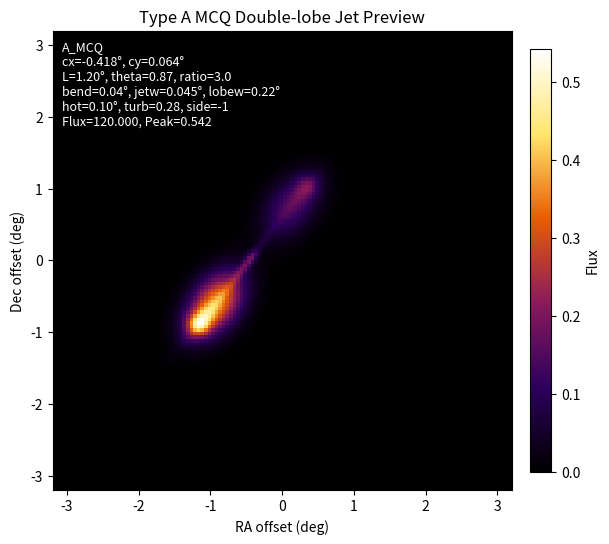

The script that saved this image:
import argparse

import matplotlib.pyplot as plt
import numpy as np
from matplotlib.colors import LinearSegmentedColormap


SIM_RES = 128
FOV_DEG = 6.4
PIXEL_SCALE_DEG = FOV_DEG / SIM_RES
INFERNO = LinearSegmentedColormap.from_list(
    "mcq_jet_inferno",
    ["#000000", "#2D005C", "#8B1A5B", "#E85D04", "#FFE66D", "#FFFFFF"],
)
DATASET_OUTPUT = "Type_A_MCQ_1000_128_GT.npy"


def get_log_uniform_intensity(vmin, vmax, rng):
    return 10 ** rng.uniform(np.log10(vmin), np.log10(vmax))


def make_coordinate_grid(size=SIM_RES, fov=FOV_DEG):
    pixel_size = fov / size
    axis = np.linspace(-fov / 2, fov / 2, size, endpoint=False) + pixel_size / 2
    return np.meshgrid(axis.astype(np.float32), axis.astype(np.float32))


def get_gaussian_center(center_mu=0.0, center_sigma=0.35, max_offset=2.0, rng=None):
    if rng is None:
        rng = np.random.default_rng()

    while True:
        cx = rng.normal(center_mu, center_sigma)
        cy = rng.normal(center_mu, center_sigma)
        if abs(cx) < max_offset and abs(cy) < max_offset:
            return cx, cy


def make_fractal_noise(size=SIM_RES, beta=2.8, rng=None):
    if rng is None:
        rng = np.random.default_rng()

    freq = np.fft.fftfreq(size)
    fx, fy = np.meshgrid(freq, freq)
    f = np.sqrt(fx * fx + fy * fy)
    f[0, 0] = 1.0

    amplitude = f ** (-beta)
    amplitude[0, 0] = 0.0
    phase = rng.uniform(0, 2 * np.pi, (size, size))
    spectrum = amplitude * np.exp(1j * phase)

    noise = np.real(np.fft.ifft2(spectrum))
    noise = noise - noise.min()
    max_value = noise.max()
    if max_value > 0:
        noise = noise / max_value
    return noise.astype(np.float32, copy=False)


def rotate_to_jet_frame(x, y, cx, cy, theta):
    dx = x - cx
    dy = y - cy
    cos_t = np.cos(theta)
    sin_t = np.sin(theta)
    u = dx * cos_t + dy * sin_t
    v = -dx * sin_t + dy * cos_t
    return u, v


def make_curved_side_components(
    u,
    v,
    side,
    jet_length=1.2,
    bend_amplitude=0.18,
    jet_width=0.045,
    lobe_width=0.22,
    lobe_length=0.34,
    hotspot_sigma=0.10,
    hotspot_aspect=1.7,
    jet_fade=0.55,
):
    s = side * u
    
    # 弯曲逻辑保持不变，依然使用 clip 保证过了喷流长度后不再乱弯
    s_clip = np.clip(s / jet_length, 0.0, 1.0)
    bend = side * bend_amplitude * np.sin(0.5 * np.pi * s_clip)
    v_rel = v - bend

    # 1. 喷流主轴 (Jet Spine)
    # 取消硬截断。为了防止喷流向后方 (s < 0) 溢出，使用 tanh 做一个极其平滑的软门控
    smooth_origin_gate = 0.5 * (1.0 + np.tanh(s / (jet_width * 2.0)))
    jet_spine = np.exp(-0.5 * (v_rel / jet_width) ** 2) * np.exp(-s / jet_fade) * smooth_origin_gate

    # 2. 扩散瓣 (Lobe)
    # 彻底取消任何门控！它是一个二维高斯，理应在所有方向上自然、平滑地衰减
    lobe_center = 0.72 * jet_length
    lobe = np.exp(
        -0.5 * ((s - lobe_center) / lobe_length) ** 2
        -0.5 * (v_rel / lobe_width) ** 2
    )

    # 3. 激波热斑 (Hotspot)
    hotspot = np.exp(
        -0.5 * ((s - jet_length) / (hotspot_sigma * hotspot_aspect)) ** 2
        -0.5 * (v_rel / hotspot_sigma) ** 2
    )
    # 以前是 hotspot * (s > 0.45 * jet_length)，现在改为软门控
    hotspot_gate = 0.5 * (1.0 + np.tanh((s - 0.45 * jet_length) / hotspot_sigma))
    hotspot = hotspot * hotspot_gate

    # 4. 前导帽 (Leading Cap)
    leading_cap = np.exp(
        -0.5 * ((s - 1.03 * jet_length) / (hotspot_sigma * 0.8)) ** 2
        -0.5 * (v_rel / (hotspot_sigma * 1.35)) ** 2
    )
    cap_gate = 0.5 * (1.0 + np.tanh((s - 0.60 * jet_length) / hotspot_sigma))
    leading_cap = leading_cap * cap_gate

    return jet_spine.astype(np.float32), lobe.astype(np.float32), (hotspot + 0.45 * leading_cap).astype(np.float32)


def apply_plasma_turbulence(image, alpha=0.28, beta=2.8, rng=None):
    if alpha <= 0:
        return image.astype(np.float32, copy=False)

    noise = make_fractal_noise(size=image.shape[0], beta=beta, rng=rng)
    modulation = 1.0 - alpha + 2.0 * alpha * noise
    return (image * modulation).astype(np.float32, copy=False)


def normalize_intensity(image, intensity):
    total = image.sum(dtype=np.float64)
    if total > 0:
        image = image / total * intensity
    return image.astype(np.float32, copy=False)


def make_gaussian_core(x, y, cx, cy, sigma=0.045):
    return np.exp(-0.5 * (((x - cx) / sigma) ** 2 + ((y - cy) / sigma) ** 2)).astype(np.float32)


def simulate_mcq_double_lobe(
    center_mu=0.0,
    center_sigma=0.35,
    max_offset=2.0,
    intensity=120.0,
    jet_length=1.2,
    theta=None,
    brightness_ratio=5.0,
    approaching_side=None,
    bend_amplitude=0.18,
    jet_width=0.045,
    lobe_width=0.22,
    lobe_length=0.34,
    hotspot_sigma=0.10,
    hotspot_aspect=1.7,
    jet_fade=0.55,
    jet_fraction=0.22,
    lobe_fraction=0.48,
    hotspot_fraction=0.30,
    core_fraction=0.04,
    turbulence_alpha=0.28,
    turbulence_beta=2.8,
    size=SIM_RES,
    fov=FOV_DEG,
    seed=None,
):
    rng = np.random.default_rng(seed)
    x, y = make_coordinate_grid(size=size, fov=fov)
    cx, cy = get_gaussian_center(
        center_mu=center_mu,
        center_sigma=center_sigma,
        max_offset=max_offset,
        rng=rng,
    )

    if theta is None:
        theta = rng.uniform(0, np.pi)
    if approaching_side is None:
        approaching_side = 1 if rng.random() < 0.5 else -1

    u, v = rotate_to_jet_frame(x=x, y=y, cx=cx, cy=cy, theta=theta)
    image = np.zeros_like(x, dtype=np.float32)

    for side in (-1, 1):
        jet, lobe, hotspot = make_curved_side_components(
            u=u,
            v=v,
            side=side,
            jet_length=jet_length,
            bend_amplitude=bend_amplitude,
            jet_width=jet_width,
            lobe_width=lobe_width,
            lobe_length=lobe_length,
            hotspot_sigma=hotspot_sigma,
            hotspot_aspect=hotspot_aspect,
            jet_fade=jet_fade,
        )
        boost = 1.0 if side == approaching_side else 1.0 / brightness_ratio
        side_image = jet_fraction * jet + lobe_fraction * lobe + hotspot_fraction * hotspot
        image = image + boost * side_image

    image = apply_plasma_turbulence(
        image=image,
        alpha=turbulence_alpha,
        beta=turbulence_beta,
        rng=rng,
    )

    if core_fraction > 0:
        core = make_gaussian_core(x=x, y=y, cx=cx, cy=cy, sigma=max(jet_width, PIXEL_SCALE_DEG))
        image = image + core_fraction * core

    image = normalize_intensity(image, intensity)

    params = {
        "type": "A_MCQ",
        "cx": cx,
        "cy": cy,
        "jet_length": jet_length,
        "theta": theta,
        "brightness_ratio": brightness_ratio,
        "approaching_side": approaching_side,
        "bend_amplitude": bend_amplitude,
        "jet_width": jet_width,
        "lobe_width": lobe_width,
        "lobe_length": lobe_length,
        "hotspot_sigma": hotspot_sigma,
        "turbulence_alpha": turbulence_alpha,
        "turbulence_beta": turbulence_beta,
        "intensity": intensity,
    }
    return image, params


def simulate_random_type_a_mcq(
    center_mu=0.0,
    center_sigma=0.35,
    max_offset=2.0,
    intensity_range=(10, 500),
    jet_length_range=(0.55, 1.55),
    brightness_ratio_range=(2.0, 10.0),
    bend_amplitude_range=(0.04, 0.30),
    jet_width_range=(0.025, 0.075),
    lobe_width_range=(0.12, 0.34),
    lobe_length_range=(0.20, 0.48),
    hotspot_sigma_range=(0.055, 0.14),
    hotspot_aspect_range=(1.2, 2.4),
    jet_fade_range=(0.35, 0.85),
    core_fraction_range=(0.0, 0.08),
    turbulence_alpha_range=(0.12, 0.42),
    turbulence_beta_range=(2.2, 3.6),
    size=SIM_RES,
    fov=FOV_DEG,
    seed=None,
):
    rng = np.random.default_rng(seed)
    return simulate_mcq_double_lobe(
        center_mu=center_mu,
        center_sigma=center_sigma,
        max_offset=max_offset,
        intensity=get_log_uniform_intensity(*intensity_range, rng=rng),
        jet_length=rng.uniform(*jet_length_range),
        theta=rng.uniform(0, np.pi),
        brightness_ratio=rng.uniform(*brightness_ratio_range),
        approaching_side=1 if rng.random() < 0.5 else -1,
        bend_amplitude=rng.uniform(*bend_amplitude_range),
        jet_width=rng.uniform(*jet_width_range),
        lobe_width=rng.uniform(*lobe_width_range),
        lobe_length=rng.uniform(*lobe_length_range),
        hotspot_sigma=rng.uniform(*hotspot_sigma_range),
        hotspot_aspect=rng.uniform(*hotspot_aspect_range),
        jet_fade=rng.uniform(*jet_fade_range),
        core_fraction=rng.uniform(*core_fraction_range),
        turbulence_alpha=rng.uniform(*turbulence_alpha_range),
        turbulence_beta=rng.uniform(*turbulence_beta_range),
        size=size,
        fov=fov,
        seed=rng.integers(0, np.iinfo(np.int32).max),
    )


def generate_type_a_mcq_dataset(
    count=1000,
    center_mu=0.0,
    center_sigma=0.35,
    max_offset=2.0,
    intensity_range=(10, 500),
    jet_length_range=(0.55, 1.55),
    brightness_ratio_range=(2.0, 10.0),
    bend_amplitude_range=(0.04, 0.30),
    jet_width_range=(0.025, 0.075),
    lobe_width_range=(0.12, 0.34),
    lobe_length_range=(0.20, 0.48),
    hotspot_sigma_range=(0.055, 0.14),
    hotspot_aspect_range=(1.2, 2.4),
    jet_fade_range=(0.35, 0.85),
    core_fraction_range=(0.0, 0.08),
    turbulence_alpha_range=(0.12, 0.42),
    turbulence_beta_range=(2.2, 3.6),
    size=SIM_RES,
    fov=FOV_DEG,
    output=DATASET_OUTPUT,
    seed=None,
):
    rng = np.random.default_rng(seed)
    dataset = np.empty((count, size, size), dtype=np.float32)

    for i in range(count):
        image, _ = simulate_random_type_a_mcq(
            center_mu=center_mu,
            center_sigma=center_sigma,
            max_offset=max_offset,
            intensity_range=intensity_range,
            jet_length_range=jet_length_range,
            brightness_ratio_range=brightness_ratio_range,
            bend_amplitude_range=bend_amplitude_range,
            jet_width_range=jet_width_range,
            lobe_width_range=lobe_width_range,
            lobe_length_range=lobe_length_range,
            hotspot_sigma_range=hotspot_sigma_range,
            hotspot_aspect_range=hotspot_aspect_range,
            jet_fade_range=jet_fade_range,
            core_fraction_range=core_fraction_range,
            turbulence_alpha_range=turbulence_alpha_range,
            turbulence_beta_range=turbulence_beta_range,
            size=size,
            fov=fov,
            seed=rng.integers(0, np.iinfo(np.int32).max),
        )
        dataset[i] = image

    np.save(output, dataset)
    return dataset


def show_type_a_mcq_source(
    random=False,
    center_mu=0.0,
    center_sigma=0.35,
    max_offset=2.0,
    intensity=120.0,
    intensity_min=10.0,
    intensity_max=500.0,
    jet_length=1.2,
    jet_length_min=0.55,
    jet_length_max=1.55,
    theta=None,
    brightness_ratio=5.0,
    brightness_ratio_min=2.0,
    brightness_ratio_max=10.0,
    bend_amplitude=0.18,
    bend_amplitude_min=0.04,
    bend_amplitude_max=0.30,
    jet_width=0.045,
    jet_width_min=0.025,
    jet_width_max=0.075,
    lobe_width=0.22,
    lobe_width_min=0.12,
    lobe_width_max=0.34,
    lobe_length=0.34,
    lobe_length_min=0.20,
    lobe_length_max=0.48,
    hotspot_sigma=0.10,
    hotspot_sigma_min=0.055,
    hotspot_sigma_max=0.14,
    hotspot_aspect=1.7,
    hotspot_aspect_min=1.2,
    hotspot_aspect_max=2.4,
    jet_fade=0.55,
    jet_fade_min=0.35,
    jet_fade_max=0.85,
    core_fraction=0.04,
    core_fraction_min=0.0,
    core_fraction_max=0.08,
    turbulence_alpha=0.28,
    turbulence_alpha_min=0.12,
    turbulence_alpha_max=0.42,
    turbulence_beta=2.8,
    turbulence_beta_min=2.2,
    turbulence_beta_max=3.6,
    size=SIM_RES,
    fov=FOV_DEG,
    seed=None,
    save=None,
):
    if random:
        image, params = simulate_random_type_a_mcq(
            center_mu=center_mu,
            center_sigma=center_sigma,
            max_offset=max_offset,
            intensity_range=(intensity_min, intensity_max),
            jet_length_range=(jet_length_min, jet_length_max),
            brightness_ratio_range=(brightness_ratio_min, brightness_ratio_max),
            bend_amplitude_range=(bend_amplitude_min, bend_amplitude_max),
            jet_width_range=(jet_width_min, jet_width_max),
            lobe_width_range=(lobe_width_min, lobe_width_max),
            lobe_length_range=(lobe_length_min, lobe_length_max),
            hotspot_sigma_range=(hotspot_sigma_min, hotspot_sigma_max),
            hotspot_aspect_range=(hotspot_aspect_min, hotspot_aspect_max),
            jet_fade_range=(jet_fade_min, jet_fade_max),
            core_fraction_range=(core_fraction_min, core_fraction_max),
            turbulence_alpha_range=(turbulence_alpha_min, turbulence_alpha_max),
            turbulence_beta_range=(turbulence_beta_min, turbulence_beta_max),
            size=size,
            fov=fov,
            seed=seed,
        )
    else:
        image, params = simulate_mcq_double_lobe(
            center_mu=center_mu,
            center_sigma=center_sigma,
            max_offset=max_offset,
            intensity=intensity,
            jet_length=jet_length,
            theta=theta,
            brightness_ratio=brightness_ratio,
            bend_amplitude=bend_amplitude,
            jet_width=jet_width,
            lobe_width=lobe_width,
            lobe_length=lobe_length,
            hotspot_sigma=hotspot_sigma,
            hotspot_aspect=hotspot_aspect,
            jet_fade=jet_fade,
            core_fraction=core_fraction,
            turbulence_alpha=turbulence_alpha,
            turbulence_beta=turbulence_beta,
            size=size,
            fov=fov,
            seed=seed,
        )

    total_flux = float(image.sum())
    peak_flux = float(image.max())

    fig, ax = plt.subplots(figsize=(6, 6), constrained_layout=True)
    image_plot = ax.imshow(
        image,
        origin="lower",
        cmap=INFERNO,
        extent=[-fov / 2, fov / 2, -fov / 2, fov / 2],
    )
    ax.set_title("Type A MCQ Double-lobe Jet Preview")
    ax.set_xlabel("RA offset (deg)")
    ax.set_ylabel("Dec offset (deg)")

    ax.text(
        0.02,
        0.98,
        f"{params['type']}\n"
        f"cx={params['cx']:.3f}°, cy={params['cy']:.3f}°\n"
        f"L={params['jet_length']:.2f}°, theta={params['theta']:.2f}, ratio={params['brightness_ratio']:.1f}\n"
        f"bend={params['bend_amplitude']:.2f}°, jetw={params['jet_width']:.3f}°, lobew={params['lobe_width']:.2f}°\n"
        f"hot={params['hotspot_sigma']:.2f}°, turb={params['turbulence_alpha']:.2f}, side={params['approaching_side']}\n"
        f"Flux={total_flux:.3f}, Peak={peak_flux:.3f}",
        transform=ax.transAxes,
        va="top",
        ha="left",
        color="white",
        fontsize=9,
        bbox={"facecolor": "black", "alpha": 0.45, "edgecolor": "none", "pad": 4},
    )
    fig.colorbar(image_plot, ax=ax, fraction=0.046, pad=0.04, label="Flux")

    if save:
        fig.savefig(save, dpi=200)
        plt.close(fig)
    else:
        plt.show()

    return image, params


def parse_args():
    parser = argparse.ArgumentParser(description="Preview Type-A MCQ double-lobe jet generation.")
    parser.add_argument("--random", action="store_true", help="Randomly sample Type-A MCQ physical parameters")
    parser.add_argument("--center-mu", type=float, default=0.0, help="Gaussian center distribution mean in degrees")
    parser.add_argument("--center-sigma", type=float, default=0.35, help="Gaussian center distribution sigma in degrees")
    parser.add_argument("--max-offset", type=float, default=2.0, help="Maximum absolute center offset in degrees")
    parser.add_argument("--intensity", type=float, default=120.0, help="Total source intensity for non-random preview")
    parser.add_argument("--intensity-min", type=float, default=10.0, help="Random preview minimum total intensity")
    parser.add_argument("--intensity-max", type=float, default=500.0, help="Random preview maximum total intensity")
    parser.add_argument("--jet-length", type=float, default=1.2, help="One-sided jet length in degrees")
    parser.add_argument("--jet-length-min", type=float, default=0.55, help="Random preview minimum one-sided jet length")
    parser.add_argument("--jet-length-max", type=float, default=1.55, help="Random preview maximum one-sided jet length")
    parser.add_argument("--theta", type=float, default=None, help="Jet axis angle in radians")
    parser.add_argument("--brightness-ratio", type=float, default=3.0, help="Approaching/receding side brightness ratio")
    parser.add_argument("--brightness-ratio-min", type=float, default=2.0, help="Random preview minimum brightness ratio")
    parser.add_argument("--brightness-ratio-max", type=float, default=8.0, help="Random preview maximum brightness ratio")
    parser.add_argument("--bend-amplitude", type=float, default=0.04, help="S-shaped precession bending amplitude in degrees")
    parser.add_argument("--bend-amplitude-min", type=float, default=0.04, help="Random preview minimum bending amplitude")
    parser.add_argument("--bend-amplitude-max", type=float, default=0.30, help="Random preview maximum bending amplitude")
    parser.add_argument("--jet-width", type=float, default=0.045, help="Narrow jet spine width in degrees")
    parser.add_argument("--jet-width-min", type=float, default=0.025, help="Random preview minimum jet spine width")
    parser.add_argument("--jet-width-max", type=float, default=0.075, help="Random preview maximum jet spine width")
    parser.add_argument("--lobe-width", type=float, default=0.22, help="Diffuse lobe transverse width in degrees")
    parser.add_argument("--lobe-width-min", type=float, default=0.12, help="Random preview minimum lobe width")
    parser.add_argument("--lobe-width-max", type=float, default=0.34, help="Random preview maximum lobe width")
    parser.add_argument("--lobe-length", type=float, default=0.34, help="Diffuse lobe longitudinal width in degrees")
    parser.add_argument("--lobe-length-min", type=float, default=0.20, help="Random preview minimum lobe length")
    parser.add_argument("--lobe-length-max", type=float, default=0.48, help="Random preview maximum lobe length")
    parser.add_argument("--hotspot-sigma", type=float, default=0.10, help="Hotspot transverse sigma in degrees")
    parser.add_argument("--hotspot-sigma-min", type=float, default=0.055, help="Random preview minimum hotspot sigma")
    parser.add_argument("--hotspot-sigma-max", type=float, default=0.14, help="Random preview maximum hotspot sigma")
    parser.add_argument("--hotspot-aspect", type=float, default=1.7, help="Hotspot elongation along jet direction")
    parser.add_argument("--hotspot-aspect-min", type=float, default=1.2, help="Random preview minimum hotspot aspect")
    parser.add_argument("--hotspot-aspect-max", type=float, default=2.4, help="Random preview maximum hotspot aspect")
    parser.add_argument("--jet-fade", type=float, default=0.55, help="Exponential jet spine fading scale in degrees")
    parser.add_argument("--jet-fade-min", type=float, default=0.35, help="Random preview minimum jet fading scale")
    parser.add_argument("--jet-fade-max", type=float, default=0.85, help="Random preview maximum jet fading scale")
    parser.add_argument("--core-fraction", type=float, default=0.04, help="Weak central core component weight before normalization")
    parser.add_argument("--core-fraction-min", type=float, default=0.0, help="Random preview minimum central core fraction")
    parser.add_argument("--core-fraction-max", type=float, default=0.08, help="Random preview maximum central core fraction")
    parser.add_argument("--turbulence-alpha", type=float, default=0.28, help="Plasma turbulence modulation amplitude")
    parser.add_argument("--turbulence-alpha-min", type=float, default=0.12, help="Random preview minimum turbulence amplitude")
    parser.add_argument("--turbulence-alpha-max", type=float, default=0.42, help="Random preview maximum turbulence amplitude")
    parser.add_argument("--turbulence-beta", type=float, default=2.8, help="Plasma turbulence fractal spectral index")
    parser.add_argument("--turbulence-beta-min", type=float, default=2.2, help="Random preview minimum turbulence beta")
    parser.add_argument("--turbulence-beta-max", type=float, default=3.6, help="Random preview maximum turbulence beta")
    parser.add_argument("--size", type=int, default=SIM_RES, help="Image width and height in pixels")
    parser.add_argument("--fov", type=float, default=FOV_DEG, help="Field of view in degrees")
    parser.add_argument("--seed", type=int, default=None, help="Random seed for reproducible preview")
    parser.add_argument("--save", default=None, help="Optional path to save the plotted image")
    parser.add_argument("--generate-dataset", action="store_true", help="Generate the Type-A MCQ dataset")
    parser.add_argument("--dataset-count", type=int, default=1000, help="Number of images in the dataset")
    parser.add_argument("--dataset-output", default=DATASET_OUTPUT, help="Output .npy path for the dataset")
    return parser.parse_args()


if __name__ == "__main__":
    args = parse_args()
    if args.generate_dataset:
        data = generate_type_a_mcq_dataset(
            count=args.dataset_count,
            center_mu=args.center_mu,
            center_sigma=args.center_sigma,
            max_offset=args.max_offset,
            intensity_range=(args.intensity_min, args.intensity_max),
            jet_length_range=(args.jet_length_min, args.jet_length_max),
            brightness_ratio_range=(args.brightness_ratio_min, args.brightness_ratio_max),
            bend_amplitude_range=(args.bend_amplitude_min, args.bend_amplitude_max),
            jet_width_range=(args.jet_width_min, args.jet_width_max),
            lobe_width_range=(args.lobe_width_min, args.lobe_width_max),
            lobe_length_range=(args.lobe_length_min, args.lobe_length_max),
            hotspot_sigma_range=(args.hotspot_sigma_min, args.hotspot_sigma_max),
            hotspot_aspect_range=(args.hotspot_aspect_min, args.hotspot_aspect_max),
            jet_fade_range=(args.jet_fade_min, args.jet_fade_max),
            core_fraction_range=(args.core_fraction_min, args.core_fraction_max),
            turbulence_alpha_range=(args.turbulence_alpha_min, args.turbulence_alpha_max),
            turbulence_beta_range=(args.turbulence_beta_min, args.turbulence_beta_max),
            size=args.size,
            fov=args.fov,
            output=args.dataset_output,
            seed=args.seed,
        )
        flux = data.sum(axis=(1, 2))
        print(
            f"Saved {args.dataset_output}: shape={data.shape}, dtype={data.dtype}, "
            f"min={data.min():.6e}, max={data.max():.6e}"
        )
        print(
            f"Flux sum: min={flux.min():.6f}, max={flux.max():.6f}, mean={flux.mean():.6f}"
        )
    else:
        show_type_a_mcq_source(
            random=args.random,
            center_mu=args.center_mu,
            center_sigma=args.center_sigma,
            max_offset=args.max_offset,
            intensity=args.intensity,
            intensity_min=args.intensity_min,
            intensity_max=args.intensity_max,
            jet_length=args.jet_length,
            jet_length_min=args.jet_length_min,
            jet_length_max=args.jet_length_max,
            theta=args.theta,
            brightness_ratio=args.brightness_ratio,
            brightness_ratio_min=args.brightness_ratio_min,
            brightness_ratio_max=args.brightness_ratio_max,
            bend_amplitude=args.bend_amplitude,
            bend_amplitude_min=args.bend_amplitude_min,
            bend_amplitude_max=args.bend_amplitude_max,
            jet_width=args.jet_width,
            jet_width_min=args.jet_width_min,
            jet_width_max=args.jet_width_max,
            lobe_width=args.lobe_width,
            lobe_width_min=args.lobe_width_min,
            lobe_width_max=args.lobe_width_max,
            lobe_length=args.lobe_length,
            lobe_length_min=args.lobe_length_min,
            lobe_length_max=args.lobe_length_max,
            hotspot_sigma=args.hotspot_sigma,
            hotspot_sigma_min=args.hotspot_sigma_min,
            hotspot_sigma_max=args.hotspot_sigma_max,
            hotspot_aspect=args.hotspot_aspect,
            hotspot_aspect_min=args.hotspot_aspect_min,
            hotspot_aspect_max=args.hotspot_aspect_max,
            jet_fade=args.jet_fade,
            jet_fade_min=args.jet_fade_min,
            jet_fade_max=args.jet_fade_max,
            core_fraction=args.core_fraction,
            core_fraction_min=args.core_fraction_min,
            core_fraction_max=args.core_fraction_max,
            turbulence_alpha=args.turbulence_alpha,
            turbulence_alpha_min=args.turbulence_alpha_min,
            turbulence_alpha_max=args.turbulence_alpha_max,
            turbulence_beta=args.turbulence_beta,
            turbulence_beta_min=args.turbulence_beta_min,
            turbulence_beta_max=args.turbulence_beta_max,
            size=args.size,
            fov=args.fov,
            seed=args.seed,
            save=args.save,
        )
